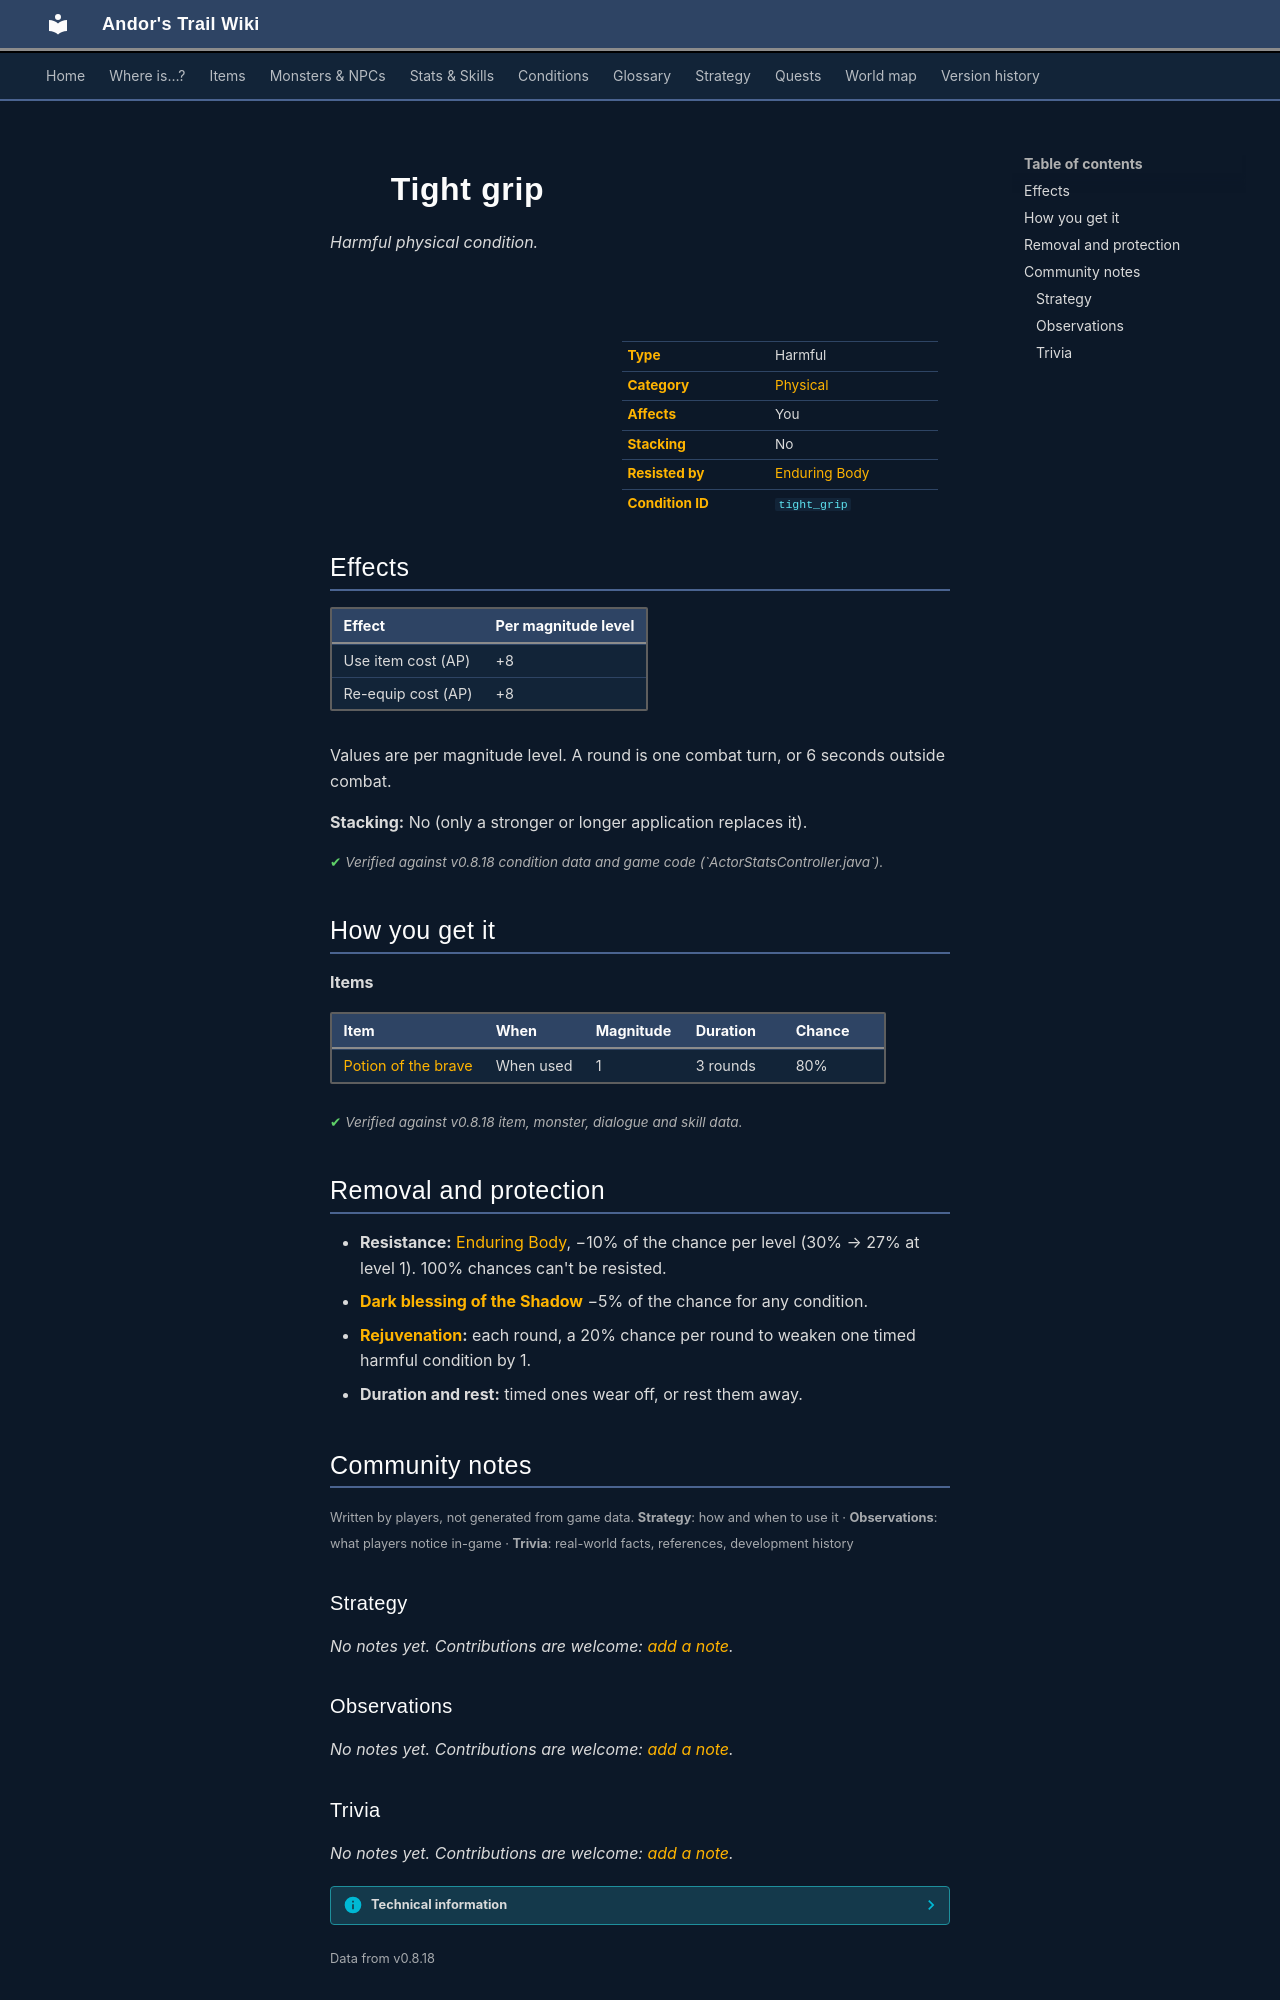

repository: asdfghjkl628/Andor-s-Trail-Wikiiii · page: conditions/tight_grip/index.html · generator: mkdocs

---
description: "Tight grip is a harmful physical condition in Andor's Trail: item use cost +8, re-equip cost +8. Caused by: items."
---

# ![](../assets/icons/conditions/actorconditions_japozero_11.png){ .sprite } Tight grip

*Harmful physical condition.*

<div class="infobox" markdown>

<p class="ib-img"><img class="sprite" src="../../assets/icons/conditions/actorconditions_japozero_11.png" alt=""></p>

| | |
|---|---|
| **Type** | Harmful |
| **Category** | [Physical](index.md#categories-and-resistance) |
| **Affects** | You |
| **Stacking** | No |
| **Resisted by** | [Enduring Body](../skills/resistancePhysical.md) |
| **Condition ID** | `tight_grip` |

</div>

## Effects

| Effect | Per magnitude level |
|---|---|
| Use item cost (AP) | +8 |
| Re-equip cost (AP) | +8 |

Values are per magnitude level. A round is one combat turn, or 6 seconds outside combat.

**Stacking:** No (only a stronger or longer application replaces it).


<p class="verified">Verified against v0.8.18 condition data and game code (`ActorStatsController.java`).</p>

## How you get it

**Items**

| Item | When | Magnitude | Duration | Chance |
|---|---|---|---|---|
| [Potion of the brave](../items/potion_brave.md) | When used | 1 | 3 rounds | 80% |


<p class="verified">Verified against v0.8.18 item, monster, dialogue and skill data.</p>

## Removal and protection

- **Resistance:** [Enduring Body](../skills/resistancePhysical.md), −10% of the chance per level (30% → 27% at level 1). 100% chances can't be resisted.
- **[Dark blessing of the Shadow](../skills/shadowBless.md)** −5% of the chance for any condition.
- **[Rejuvenation](../skills/rejuvenation.md):** each round, a 20% chance per round to weaken one timed harmful condition by 1.
- **Duration and rest:** timed ones wear off, or rest them away.


## Community notes

<small>Written by players, not generated from game data. **Strategy**: how and when to use it · **Observations**: what players notice in-game · **Trivia**: real-world facts, references, development history</small>

### Strategy

*No notes yet. Contributions are welcome: [add a note](https://github.com/asdfghjkl628/Andor-s-Trail-Wikiiii/new/main/notes/conditions?filename=tight_grip.md&value=%23%23%20Strategy%0A%0A%3C%21--%20how%20and%20when%20to%20use%20it%20--%3E%0A%0A%23%23%20Observations%0A%0A%3C%21--%20what%20players%20notice%20in-game%20--%3E%0A%0A%23%23%20Trivia%0A%0A%3C%21--%20real-world%20facts%2C%20references%2C%20development%20history%20--%3E%0A).*

### Observations

*No notes yet. Contributions are welcome: [add a note](https://github.com/asdfghjkl628/Andor-s-Trail-Wikiiii/new/main/notes/conditions?filename=tight_grip.md&value=%23%23%20Strategy%0A%0A%3C%21--%20how%20and%20when%20to%20use%20it%20--%3E%0A%0A%23%23%20Observations%0A%0A%3C%21--%20what%20players%20notice%20in-game%20--%3E%0A%0A%23%23%20Trivia%0A%0A%3C%21--%20real-world%20facts%2C%20references%2C%20development%20history%20--%3E%0A).*
